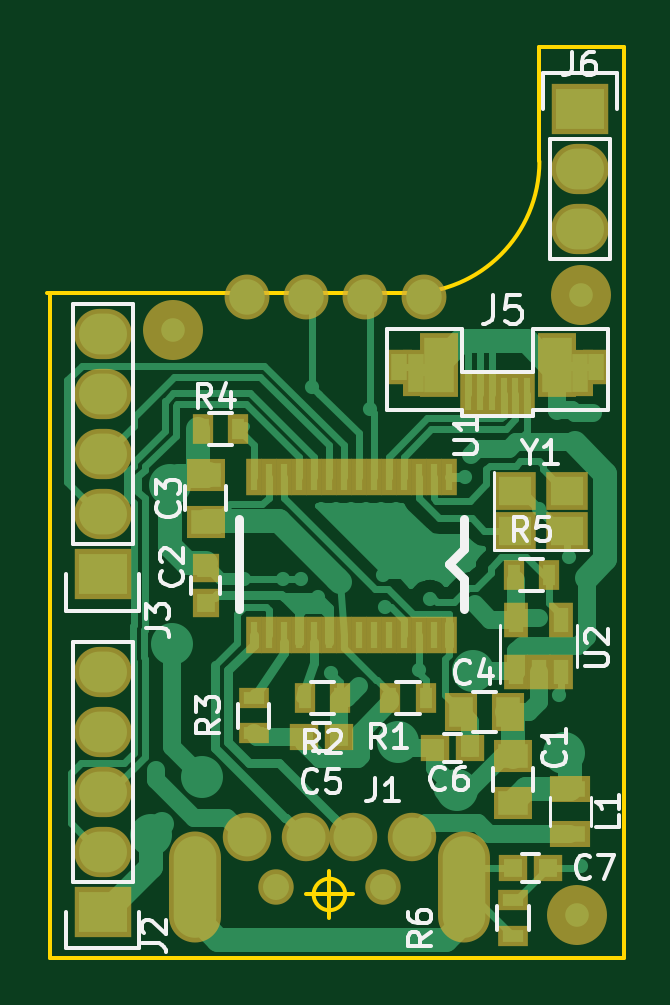
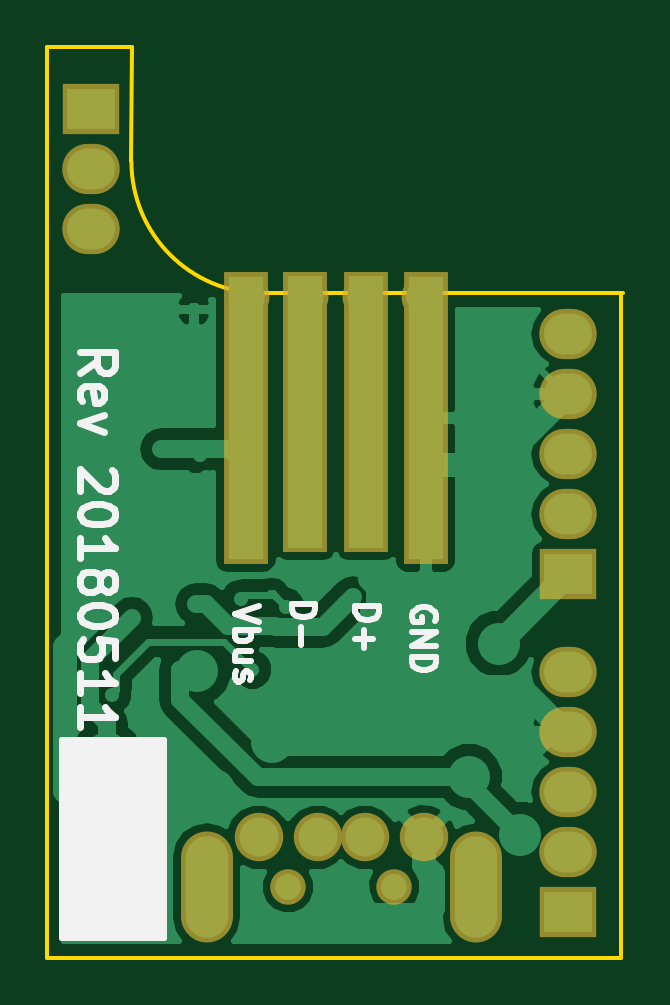
Circuit board: 10 layer files. Board 24.4 x 38.5 mm.
- bottom_copper: a5v11-mod-01-B.Cu.gbl (24610 bytes)
- bottom_mask: a5v11-mod-01-B.Mask.gbs (1336 bytes)
- paste: a5v11-mod-01-B.Paste.gbp (431 bytes)
- bottom_silk: a5v11-mod-01-B.SilkS.gbo (6545 bytes)
- outline: a5v11-mod-01-Edge.Cuts.gm1 (931 bytes)
- top_copper: a5v11-mod-01-F.Cu.gtl (23003 bytes)
- top_mask: a5v11-mod-01-F.Mask.gts (3462 bytes)
- paste: a5v11-mod-01-F.Paste.gtp (2613 bytes)
- top_silk: a5v11-mod-01-F.SilkS.gto (14649 bytes)
- drill: a5v11-mod-01.drl (1234 bytes)

=== bottom_copper: a5v11-mod-01-B.Cu.gbl (24610 bytes, source omitted) ===
=== bottom_mask: a5v11-mod-01-B.Mask.gbs ===
%TF.GenerationSoftware,KiCad,Pcbnew,4.0.7*%
%TF.CreationDate,2018-05-11T17:05:07+01:00*%
%TF.ProjectId,a5v11-mod-01,61357631312D6D6F642D30312E6B6963,rev?*%
%TF.FileFunction,Soldermask,Bot*%
%FSLAX46Y46*%
G04 Gerber Fmt 4.6, Leading zero omitted, Abs format (unit mm)*
G04 Created by KiCad (PCBNEW 4.0.7) date Friday, 11 May 2018 'PMt' 17:05:07*
%MOMM*%
%LPD*%
G01*
G04 APERTURE LIST*
%ADD10C,0.100000*%
%ADD11R,2.432000X2.127200*%
%ADD12O,2.432000X2.127200*%
%ADD13C,2.050000*%
%ADD14C,1.500000*%
%ADD15O,2.200000X4.700000*%
%ADD16R,1.900000X12.400000*%
%ADD17R,1.900000X11.900000*%
%ADD18C,1.900000*%
G04 APERTURE END LIST*
D10*
D11*
X10612600Y33197400D03*
D12*
X10612600Y30657400D03*
X10612600Y28117400D03*
D11*
X-9597400Y13517400D03*
D12*
X-9597400Y16057400D03*
X-9597400Y18597400D03*
X-9597400Y21137400D03*
X-9597400Y23677400D03*
D11*
X-9597400Y-772600D03*
D12*
X-9597400Y1767400D03*
X-9597400Y4307400D03*
X-9597400Y6847400D03*
X-9597400Y9387400D03*
D13*
X1002600Y2377400D03*
X3502600Y2377400D03*
X-997400Y2377400D03*
X-3497400Y2377400D03*
D14*
X2252600Y277400D03*
X-2247400Y277400D03*
D15*
X-5697400Y277400D03*
X5702600Y277400D03*
D16*
X-3567400Y20127400D03*
X4052600Y20127400D03*
D17*
X1542600Y20377400D03*
X-1057400Y20377400D03*
D18*
X3992600Y25227400D03*
X1492600Y25227400D03*
X-1007400Y25227400D03*
X-3507400Y25227400D03*
M02*

=== paste: a5v11-mod-01-B.Paste.gbp ===
%TF.GenerationSoftware,KiCad,Pcbnew,4.0.7*%
%TF.CreationDate,2018-05-11T17:05:07+01:00*%
%TF.ProjectId,a5v11-mod-01,61357631312D6D6F642D30312E6B6963,rev?*%
%TF.FileFunction,Paste,Bot*%
%FSLAX46Y46*%
G04 Gerber Fmt 4.6, Leading zero omitted, Abs format (unit mm)*
G04 Created by KiCad (PCBNEW 4.0.7) date Friday, 11 May 2018 'PMt' 17:05:07*
%MOMM*%
%LPD*%
G01*
G04 APERTURE LIST*
%ADD10C,0.100000*%
G04 APERTURE END LIST*
D10*
M02*

=== bottom_silk: a5v11-mod-01-B.SilkS.gbo ===
%TF.GenerationSoftware,KiCad,Pcbnew,4.0.7*%
%TF.CreationDate,2018-05-11T17:05:07+01:00*%
%TF.ProjectId,a5v11-mod-01,61357631312D6D6F642D30312E6B6963,rev?*%
%TF.FileFunction,Legend,Bot*%
%FSLAX46Y46*%
G04 Gerber Fmt 4.6, Leading zero omitted, Abs format (unit mm)*
G04 Created by KiCad (PCBNEW 4.0.7) date Friday, 11 May 2018 'PMt' 17:05:07*
%MOMM*%
%LPD*%
G01*
G04 APERTURE LIST*
%ADD10C,0.100000*%
%ADD11C,0.300000*%
%ADD12C,0.250000*%
%ADD13C,0.254000*%
G04 APERTURE END LIST*
D10*
D11*
X11067171Y22047112D02*
X10352886Y22547112D01*
X11067171Y22904255D02*
X9567171Y22904255D01*
X9567171Y22332827D01*
X9638600Y22189969D01*
X9710029Y22118541D01*
X9852886Y22047112D01*
X10067171Y22047112D01*
X10210029Y22118541D01*
X10281457Y22189969D01*
X10352886Y22332827D01*
X10352886Y22904255D01*
X10995743Y20832827D02*
X11067171Y20975684D01*
X11067171Y21261398D01*
X10995743Y21404255D01*
X10852886Y21475684D01*
X10281457Y21475684D01*
X10138600Y21404255D01*
X10067171Y21261398D01*
X10067171Y20975684D01*
X10138600Y20832827D01*
X10281457Y20761398D01*
X10424314Y20761398D01*
X10567171Y21475684D01*
X10067171Y20261398D02*
X11067171Y19904255D01*
X10067171Y19547113D01*
X9710029Y17904256D02*
X9638600Y17832827D01*
X9567171Y17689970D01*
X9567171Y17332827D01*
X9638600Y17189970D01*
X9710029Y17118541D01*
X9852886Y17047113D01*
X9995743Y17047113D01*
X10210029Y17118541D01*
X11067171Y17975684D01*
X11067171Y17047113D01*
X9567171Y16118542D02*
X9567171Y15975685D01*
X9638600Y15832828D01*
X9710029Y15761399D01*
X9852886Y15689970D01*
X10138600Y15618542D01*
X10495743Y15618542D01*
X10781457Y15689970D01*
X10924314Y15761399D01*
X10995743Y15832828D01*
X11067171Y15975685D01*
X11067171Y16118542D01*
X10995743Y16261399D01*
X10924314Y16332828D01*
X10781457Y16404256D01*
X10495743Y16475685D01*
X10138600Y16475685D01*
X9852886Y16404256D01*
X9710029Y16332828D01*
X9638600Y16261399D01*
X9567171Y16118542D01*
X11067171Y14189971D02*
X11067171Y15047114D01*
X11067171Y14618542D02*
X9567171Y14618542D01*
X9781457Y14761399D01*
X9924314Y14904257D01*
X9995743Y15047114D01*
X10210029Y13332828D02*
X10138600Y13475686D01*
X10067171Y13547114D01*
X9924314Y13618543D01*
X9852886Y13618543D01*
X9710029Y13547114D01*
X9638600Y13475686D01*
X9567171Y13332828D01*
X9567171Y13047114D01*
X9638600Y12904257D01*
X9710029Y12832828D01*
X9852886Y12761400D01*
X9924314Y12761400D01*
X10067171Y12832828D01*
X10138600Y12904257D01*
X10210029Y13047114D01*
X10210029Y13332828D01*
X10281457Y13475686D01*
X10352886Y13547114D01*
X10495743Y13618543D01*
X10781457Y13618543D01*
X10924314Y13547114D01*
X10995743Y13475686D01*
X11067171Y13332828D01*
X11067171Y13047114D01*
X10995743Y12904257D01*
X10924314Y12832828D01*
X10781457Y12761400D01*
X10495743Y12761400D01*
X10352886Y12832828D01*
X10281457Y12904257D01*
X10210029Y13047114D01*
X9567171Y11832829D02*
X9567171Y11689972D01*
X9638600Y11547115D01*
X9710029Y11475686D01*
X9852886Y11404257D01*
X10138600Y11332829D01*
X10495743Y11332829D01*
X10781457Y11404257D01*
X10924314Y11475686D01*
X10995743Y11547115D01*
X11067171Y11689972D01*
X11067171Y11832829D01*
X10995743Y11975686D01*
X10924314Y12047115D01*
X10781457Y12118543D01*
X10495743Y12189972D01*
X10138600Y12189972D01*
X9852886Y12118543D01*
X9710029Y12047115D01*
X9638600Y11975686D01*
X9567171Y11832829D01*
X9567171Y9975686D02*
X9567171Y10689972D01*
X10281457Y10761401D01*
X10210029Y10689972D01*
X10138600Y10547115D01*
X10138600Y10189972D01*
X10210029Y10047115D01*
X10281457Y9975686D01*
X10424314Y9904258D01*
X10781457Y9904258D01*
X10924314Y9975686D01*
X10995743Y10047115D01*
X11067171Y10189972D01*
X11067171Y10547115D01*
X10995743Y10689972D01*
X10924314Y10761401D01*
X11067171Y8475687D02*
X11067171Y9332830D01*
X11067171Y8904258D02*
X9567171Y8904258D01*
X9781457Y9047115D01*
X9924314Y9189973D01*
X9995743Y9332830D01*
X11067171Y7047116D02*
X11067171Y7904259D01*
X11067171Y7475687D02*
X9567171Y7475687D01*
X9781457Y7618544D01*
X9924314Y7761402D01*
X9995743Y7904259D01*
D12*
X2104981Y12258352D02*
X1104981Y12258352D01*
X1104981Y12020257D01*
X1152600Y11877399D01*
X1247838Y11782161D01*
X1343076Y11734542D01*
X1533552Y11686923D01*
X1676410Y11686923D01*
X1866886Y11734542D01*
X1962124Y11782161D01*
X2057362Y11877399D01*
X2104981Y12020257D01*
X2104981Y12258352D01*
X1724029Y11258352D02*
X1724029Y10496447D01*
X-595019Y12148352D02*
X-1595019Y12148352D01*
X-1595019Y11910257D01*
X-1547400Y11767399D01*
X-1452162Y11672161D01*
X-1356924Y11624542D01*
X-1166448Y11576923D01*
X-1023590Y11576923D01*
X-833114Y11624542D01*
X-737876Y11672161D01*
X-642638Y11767399D01*
X-595019Y11910257D01*
X-595019Y12148352D01*
X-975971Y11148352D02*
X-975971Y10386447D01*
X-595019Y10767399D02*
X-1356924Y10767399D01*
X-3947400Y11539304D02*
X-3995019Y11634542D01*
X-3995019Y11777399D01*
X-3947400Y11920257D01*
X-3852162Y12015495D01*
X-3756924Y12063114D01*
X-3566448Y12110733D01*
X-3423590Y12110733D01*
X-3233114Y12063114D01*
X-3137876Y12015495D01*
X-3042638Y11920257D01*
X-2995019Y11777399D01*
X-2995019Y11682161D01*
X-3042638Y11539304D01*
X-3090257Y11491685D01*
X-3423590Y11491685D01*
X-3423590Y11682161D01*
X-2995019Y11063114D02*
X-3995019Y11063114D01*
X-2995019Y10491685D01*
X-3995019Y10491685D01*
X-2995019Y10015495D02*
X-3995019Y10015495D01*
X-3995019Y9777400D01*
X-3947400Y9634542D01*
X-3852162Y9539304D01*
X-3756924Y9491685D01*
X-3566448Y9444066D01*
X-3423590Y9444066D01*
X-3233114Y9491685D01*
X-3137876Y9539304D01*
X-3042638Y9634542D01*
X-2995019Y9777400D01*
X-2995019Y10015495D01*
X3504981Y12160257D02*
X4504981Y11826924D01*
X3504981Y11493590D01*
X4504981Y11160257D02*
X3504981Y11160257D01*
X3885933Y11160257D02*
X3838314Y11065019D01*
X3838314Y10874542D01*
X3885933Y10779304D01*
X3933552Y10731685D01*
X4028790Y10684066D01*
X4314505Y10684066D01*
X4409743Y10731685D01*
X4457362Y10779304D01*
X4504981Y10874542D01*
X4504981Y11065019D01*
X4457362Y11160257D01*
X3838314Y9826923D02*
X4504981Y9826923D01*
X3838314Y10255495D02*
X4362124Y10255495D01*
X4457362Y10207876D01*
X4504981Y10112638D01*
X4504981Y9969780D01*
X4457362Y9874542D01*
X4409743Y9826923D01*
X4457362Y9398352D02*
X4504981Y9303114D01*
X4504981Y9112638D01*
X4457362Y9017399D01*
X4362124Y8969780D01*
X4314505Y8969780D01*
X4219267Y9017399D01*
X4171648Y9112638D01*
X4171648Y9255495D01*
X4124029Y9350733D01*
X4028790Y9398352D01*
X3981171Y9398352D01*
X3885933Y9350733D01*
X3838314Y9255495D01*
X3838314Y9112638D01*
X3885933Y9017399D01*
D13*
G36*
X11811000Y-1905000D02*
X7493000Y-1905000D01*
X7493000Y6477000D01*
X11811000Y6477000D01*
X11811000Y-1905000D01*
X11811000Y-1905000D01*
G37*
X11811000Y-1905000D02*
X7493000Y-1905000D01*
X7493000Y6477000D01*
X11811000Y6477000D01*
X11811000Y-1905000D01*
M02*

=== outline: a5v11-mod-01-Edge.Cuts.gm1 ===
%TF.GenerationSoftware,KiCad,Pcbnew,4.0.7*%
%TF.CreationDate,2018-05-11T17:05:07+01:00*%
%TF.ProjectId,a5v11-mod-01,61357631312D6D6F642D30312E6B6963,rev?*%
%TF.FileFunction,Profile,NP*%
%FSLAX46Y46*%
G04 Gerber Fmt 4.6, Leading zero omitted, Abs format (unit mm)*
G04 Created by KiCad (PCBNEW 4.0.7) date Friday, 11 May 2018 'PMt' 17:05:07*
%MOMM*%
%LPD*%
G01*
G04 APERTURE LIST*
%ADD10C,0.100000*%
%ADD11C,0.150000*%
G04 APERTURE END LIST*
D10*
D11*
X666666Y-44128D02*
G75*
G03X666666Y-44128I-666666J0D01*
G01*
X-1000000Y-44128D02*
X1000000Y-44128D01*
X0Y955872D02*
X0Y-1044128D01*
X3302000Y25400000D02*
G75*
G03X8890000Y30988000I0J5588000D01*
G01*
X-11847400Y-2722600D02*
X-11847400Y25327400D01*
X12452600Y-2722600D02*
X-11847400Y-2722600D01*
X12452600Y35827400D02*
X12452600Y-2722600D01*
X8852600Y35827400D02*
X12452600Y35827400D01*
X8890000Y30988000D02*
X8852600Y35827400D01*
X-11938000Y25400000D02*
X3302000Y25400000D01*
M02*

=== top_copper: a5v11-mod-01-F.Cu.gtl (23003 bytes, source omitted) ===
=== top_mask: a5v11-mod-01-F.Mask.gts ===
%TF.GenerationSoftware,KiCad,Pcbnew,4.0.7*%
%TF.CreationDate,2018-05-11T17:05:07+01:00*%
%TF.ProjectId,a5v11-mod-01,61357631312D6D6F642D30312E6B6963,rev?*%
%TF.FileFunction,Soldermask,Top*%
%FSLAX46Y46*%
G04 Gerber Fmt 4.6, Leading zero omitted, Abs format (unit mm)*
G04 Created by KiCad (PCBNEW 4.0.7) date Friday, 11 May 2018 'PMt' 17:05:07*
%MOMM*%
%LPD*%
G01*
G04 APERTURE LIST*
%ADD10C,0.100000*%
%ADD11C,2.540000*%
%ADD12R,1.150000X1.200000*%
%ADD13R,2.432000X2.127200*%
%ADD14O,2.432000X2.127200*%
%ADD15R,0.900000X1.300000*%
%ADD16R,1.300000X0.900000*%
%ADD17R,1.050000X1.460000*%
%ADD18R,0.700000X1.800000*%
%ADD19R,1.650000X2.700000*%
%ADD20R,1.100000X2.000000*%
%ADD21R,1.100000X1.500000*%
%ADD22C,2.050000*%
%ADD23C,1.500000*%
%ADD24O,2.200000X4.700000*%
%ADD25R,0.704800X1.543000*%
%ADD26R,1.650000X1.400000*%
%ADD27R,1.400000X1.650000*%
%ADD28R,1.200000X1.150000*%
%ADD29R,1.700000X1.100000*%
%ADD30R,1.800000X1.600000*%
%ADD31C,1.900000*%
G04 APERTURE END LIST*
D10*
D11*
X10652600Y25327400D03*
D12*
X-5244402Y12294732D03*
X-5244402Y13794732D03*
D11*
X-6637400Y23867400D03*
D13*
X10612600Y33197400D03*
D14*
X10612600Y30657400D03*
X10612600Y28117400D03*
D15*
X7802600Y13477400D03*
X9302600Y13477400D03*
X-5359402Y19648732D03*
X-3859402Y19648732D03*
D16*
X-3212402Y6770232D03*
X-3212402Y8270232D03*
D15*
X458598Y8282232D03*
X-1041402Y8282232D03*
X2578098Y8282232D03*
X4078098Y8282232D03*
D17*
X7902600Y9377400D03*
X8852600Y9377400D03*
X9802600Y9377400D03*
X9802600Y11577400D03*
X7902600Y11577400D03*
D18*
X8376600Y21127400D03*
X7876600Y21127400D03*
X7376600Y21127400D03*
X6876600Y21127400D03*
X6376600Y21127400D03*
X5876600Y21127400D03*
D19*
X4626600Y22377400D03*
D20*
X3651600Y22027400D03*
D21*
X2951600Y22277400D03*
D19*
X9626600Y22377400D03*
D20*
X10601600Y22027400D03*
D21*
X11301600Y22277400D03*
D13*
X-9597400Y13517400D03*
D14*
X-9597400Y16057400D03*
X-9597400Y18597400D03*
X-9597400Y21137400D03*
X-9597400Y23677400D03*
D13*
X-9597400Y-772600D03*
D14*
X-9597400Y1767400D03*
X-9597400Y4307400D03*
X-9597400Y6847400D03*
X-9597400Y9387400D03*
D22*
X1002600Y2377400D03*
X3502600Y2377400D03*
X-997400Y2377400D03*
X-3497400Y2377400D03*
D23*
X2252600Y277400D03*
X-2247400Y277400D03*
D24*
X-5697400Y277400D03*
X5702600Y277400D03*
D25*
X5042598Y17616732D03*
X4407598Y17616732D03*
X3772598Y17616732D03*
X3137598Y17616732D03*
X2502598Y17616732D03*
X1867598Y17616732D03*
X1232598Y17616732D03*
X597598Y17616732D03*
X-37402Y17616732D03*
X-672402Y17616732D03*
X-1307402Y17616732D03*
X-1942402Y17616732D03*
X-2577402Y17616732D03*
X-3212402Y17616732D03*
X-3212402Y10949232D03*
X-2577402Y10949232D03*
X-1942402Y10949232D03*
X-1307402Y10949232D03*
X-672402Y10949232D03*
X-37402Y10949232D03*
X597598Y10949232D03*
X1232598Y10949232D03*
X1867598Y10949232D03*
X2502598Y10949232D03*
X3137598Y10949232D03*
X3772598Y10949232D03*
X4407598Y10949232D03*
X5042598Y10949232D03*
D11*
X10502600Y-922600D03*
D26*
X7762600Y3817400D03*
X7762600Y5817400D03*
X-5244402Y15727732D03*
X-5244402Y17727732D03*
D27*
X5562600Y7667400D03*
X7562600Y7667400D03*
D28*
X5962600Y6167400D03*
X4462600Y6167400D03*
D29*
X10202600Y2517400D03*
X10202600Y4417400D03*
D28*
X412600Y6617400D03*
X-1087400Y6617400D03*
X9262600Y1067400D03*
X7762600Y1067400D03*
D16*
X7762600Y-282600D03*
X7762600Y-1782600D03*
D30*
X7848600Y15343400D03*
X10048600Y15343400D03*
X10048600Y17043400D03*
X7848600Y17043400D03*
D31*
X3992600Y25227400D03*
X1492600Y25227400D03*
X-1007400Y25227400D03*
X-3507400Y25227400D03*
M02*

=== paste: a5v11-mod-01-F.Paste.gtp ===
%TF.GenerationSoftware,KiCad,Pcbnew,4.0.7*%
%TF.CreationDate,2018-05-11T17:05:07+01:00*%
%TF.ProjectId,a5v11-mod-01,61357631312D6D6F642D30312E6B6963,rev?*%
%TF.FileFunction,Paste,Top*%
%FSLAX46Y46*%
G04 Gerber Fmt 4.6, Leading zero omitted, Abs format (unit mm)*
G04 Created by KiCad (PCBNEW 4.0.7) date Friday, 11 May 2018 'PMt' 17:05:07*
%MOMM*%
%LPD*%
G01*
G04 APERTURE LIST*
%ADD10C,0.100000*%
%ADD11R,0.750000X0.800000*%
%ADD12R,0.500000X0.900000*%
%ADD13R,0.900000X0.500000*%
%ADD14R,0.650000X1.060000*%
%ADD15R,0.300000X1.400000*%
%ADD16R,1.250000X2.300000*%
%ADD17R,0.700000X1.600000*%
%ADD18R,0.700000X1.100000*%
%ADD19R,0.304800X1.143000*%
%ADD20R,1.250000X1.000000*%
%ADD21R,1.000000X1.250000*%
%ADD22R,0.800000X0.750000*%
%ADD23R,1.300000X0.700000*%
%ADD24R,1.400000X1.200000*%
G04 APERTURE END LIST*
D10*
D11*
X-5244402Y12294732D03*
X-5244402Y13794732D03*
D12*
X7802600Y13477400D03*
X9302600Y13477400D03*
X-5359402Y19648732D03*
X-3859402Y19648732D03*
D13*
X-3212402Y6770232D03*
X-3212402Y8270232D03*
D12*
X458598Y8282232D03*
X-1041402Y8282232D03*
X2578098Y8282232D03*
X4078098Y8282232D03*
D14*
X7902600Y9377400D03*
X8852600Y9377400D03*
X9802600Y9377400D03*
X9802600Y11577400D03*
X7902600Y11577400D03*
D15*
X8376600Y21127400D03*
X7876600Y21127400D03*
X7376600Y21127400D03*
X6876600Y21127400D03*
X6376600Y21127400D03*
X5876600Y21127400D03*
D16*
X4626600Y22377400D03*
D17*
X3651600Y22027400D03*
D18*
X2951600Y22277400D03*
D16*
X9626600Y22377400D03*
D17*
X10601600Y22027400D03*
D18*
X11301600Y22277400D03*
D19*
X5042598Y17616732D03*
X4407598Y17616732D03*
X3772598Y17616732D03*
X3137598Y17616732D03*
X2502598Y17616732D03*
X1867598Y17616732D03*
X1232598Y17616732D03*
X597598Y17616732D03*
X-37402Y17616732D03*
X-672402Y17616732D03*
X-1307402Y17616732D03*
X-1942402Y17616732D03*
X-2577402Y17616732D03*
X-3212402Y17616732D03*
X-3212402Y10949232D03*
X-2577402Y10949232D03*
X-1942402Y10949232D03*
X-1307402Y10949232D03*
X-672402Y10949232D03*
X-37402Y10949232D03*
X597598Y10949232D03*
X1232598Y10949232D03*
X1867598Y10949232D03*
X2502598Y10949232D03*
X3137598Y10949232D03*
X3772598Y10949232D03*
X4407598Y10949232D03*
X5042598Y10949232D03*
D20*
X7762600Y3817400D03*
X7762600Y5817400D03*
X-5244402Y15727732D03*
X-5244402Y17727732D03*
D21*
X5562600Y7667400D03*
X7562600Y7667400D03*
D22*
X5962600Y6167400D03*
X4462600Y6167400D03*
D23*
X10202600Y2517400D03*
X10202600Y4417400D03*
D22*
X412600Y6617400D03*
X-1087400Y6617400D03*
X9262600Y1067400D03*
X7762600Y1067400D03*
D13*
X7762600Y-282600D03*
X7762600Y-1782600D03*
D24*
X7848600Y15343400D03*
X10048600Y15343400D03*
X10048600Y17043400D03*
X7848600Y17043400D03*
M02*

=== top_silk: a5v11-mod-01-F.SilkS.gto (14649 bytes, source omitted) ===
=== drill: a5v11-mod-01.drl ===
M48
;DRILL file {KiCad 4.0.7} date Friday, 11 May 2018 'PMt' 17:05:10
;FORMAT={-:-/ absolute / inch / decimal}
FMAT,2
INCH,TZ
T1C0.016
T2C0.032
T3C0.036
T4C0.039
T5C0.040
T6C0.043
%
G90
G05
M72
T1
X1.9917Y-2.2752
X2.1394Y-1.9563
X2.2043Y-1.957
X2.2339Y-1.957
X2.2521Y-1.6366
X2.262Y-1.9874
X2.2832Y-2.1134
X2.3303Y-2.1354
X2.3484Y-1.6734
X2.3697Y-1.9504
X2.374Y-2.0037
X2.4295Y-2.1083
X2.4485Y-1.9902
X2.5074Y-1.7874
X2.5174Y-1.75
X2.5232Y-1.9991
X2.541Y-1.561
X2.55Y-1.741
X2.58Y-1.561
X2.581Y-1.741
X2.61Y-1.561
X2.6295Y-2.0213
X2.631Y-1.841
X2.66Y-1.6753
X2.6634Y-2.1496
X2.681Y-1.921
X2.691Y-1.681
X2.691Y-1.681
X2.7004Y-2.4346
X2.721Y-1.681
T2
X1.9831Y-2.3834
X2.0145Y-1.8
X2.0191Y-2.0648
X2.0685Y-2.287
X2.3959Y-2.2286
X2.4939Y-2.3084
X2.521Y-2.111
X2.6716Y-2.2464
T3
X2.1433Y-2.3874
X2.2417Y-2.3874
X2.3205Y-2.3874
X2.4189Y-2.3874
T4
X2.1429Y-1.4878
X2.2413Y-1.4878
X2.3398Y-1.4878
X2.4382Y-1.4878
T5
X1.9031Y-1.5488
X1.9031Y-1.6488
X1.9031Y-1.7488
X1.9031Y-1.8488
X1.9031Y-1.9488
X1.9031Y-2.1114
X1.9031Y-2.2114
X1.9031Y-2.3114
X1.9031Y-2.4114
X1.9031Y-2.5114
X2.6988Y-1.174
X2.6988Y-1.274
X2.6988Y-1.374
T6
X2.1925Y-2.4701
X2.3697Y-2.4701
T4
X2.0567Y-2.4406G85X2.0567Y-2.4996
G05
X2.5055Y-2.4406G85X2.5055Y-2.4996
G05
T0
M30

